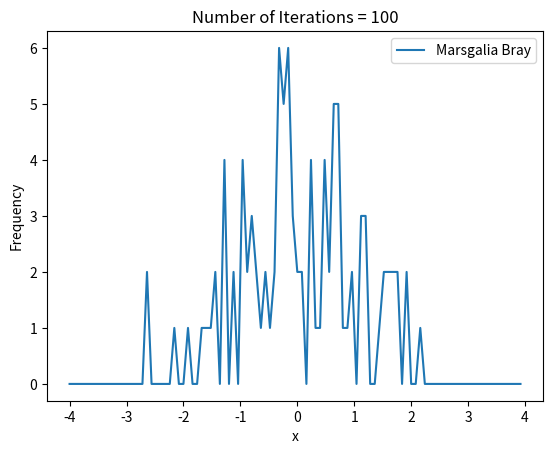
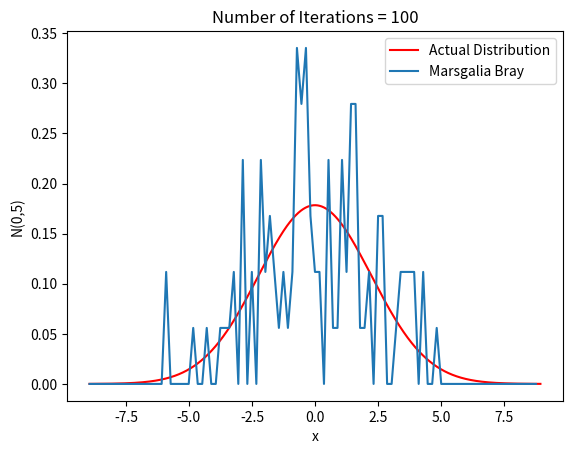
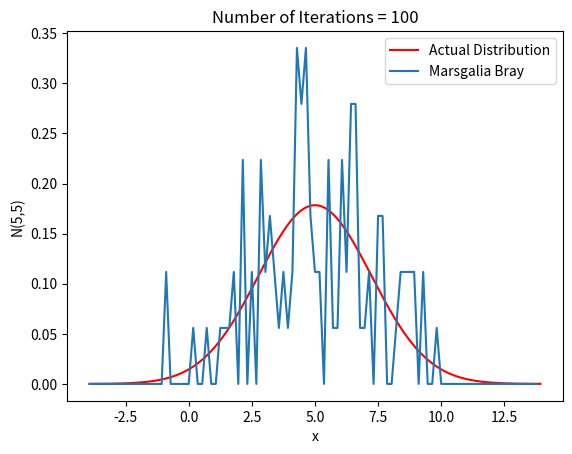
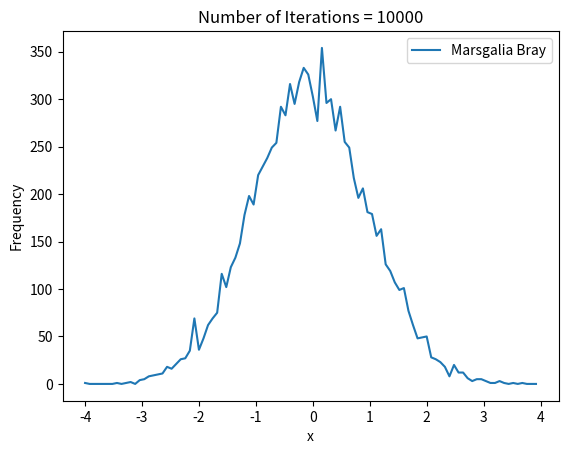
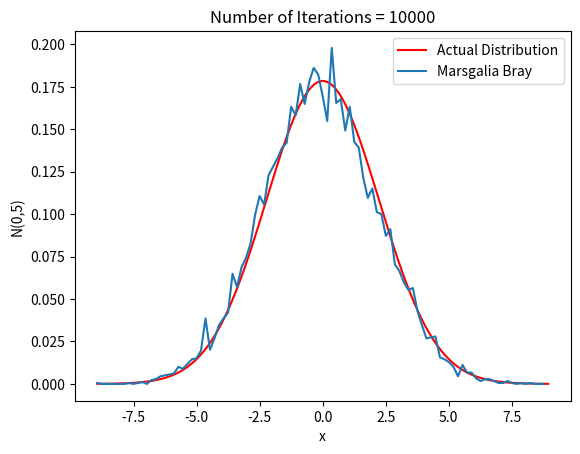
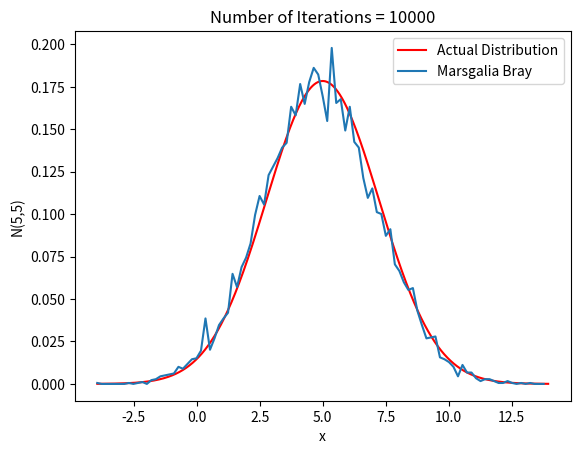

Python code for these plots, in order:
import matplotlib.pyplot as plt
import numpy as np
import time

def N(x,mu,var):
    return (1/(np.sqrt(2*var*np.pi)))*(np.exp((-0.5)*(x-mu)*(x-mu)/var))

def Y(x):
    return np.sqrt(-2*np.log(x)/x)

# Used to generate a bivariate normal distribution
# Z ~ N(0,I2), where I2 is the 2x2 identity matrix
def generateTerm():
    X = 100
    it = 0
    while X>1:
        it += 1
        u1 = np.random.rand()
        u2 = np.random.rand()
        u1 = 2*u1-1
        u2 = 2*u2-1
        X = u1*u1 + u2*u2
    y = Y(X)
    Z1 = u1*y
    Z2 = u2*y
    return Z1,Z2,it

# generates N(0,1) distibution
def generateDistribution(numTerms):
    X = []
    iterations = []
    for i in range(numTerms//2):
        x,y,it = generateTerm()
        X.append(x)
        X.append(y)
        iterations.append(it)
    return X,iterations

# converts N(0,1) to N(mu,var)
def convertDistribution(X,mu,var):
    Y = []
    for x in X:
        y = np.sqrt(var)*x + mu
        Y.append(y)
    return Y

def findBucket(x,low,high,num_buckets):
    bucket_size = (high-low)/num_buckets
    return int(np.floor((x-low)/bucket_size))

def plotFunctionAndDistribution(X,mu,var,numTerms):
    # Plotting the actual distribution 
    x = np.linspace(mu-4*np.sqrt(var),mu+4*np.sqrt(var),5000,endpoint=True)
    plt.plot(x,N(x,mu,var),color = 'r',label = 'Actual Distribution')

    # nearly all values would fall in this range   
    low = mu-4*np.sqrt(var)
    high = mu+4*np.sqrt(var)     

    num_buckets = 100
    bucket_size = (high-low)/num_buckets

    buckets = []
    curr = low
    for i in range(num_buckets):
        buckets.append(curr)
        curr += bucket_size
    
    freq = [0]*num_buckets
    for x in X:
        if x >= low and x < high:
            freq[findBucket(x,low,high,num_buckets)] += 1
    
    area = bucket_size*len(X)
    
    for i in range(len(freq)):
        freq[i] /= area

    plt.plot(buckets,freq,label = 'Marsgalia Bray')
    plt.xlabel('x')
    plt.ylabel('N(%s,%s)'%(mu,var))
    plt.legend(loc = 'upper right')
    plt.title('Number of Iterations = %s'%(numTerms))
    plt.show()
    plt.clf()
    

def plotDistribution(X,mu,var,numTerms):
    # nearly all values would fall in this range   
    low = mu-4*np.sqrt(var)
    high = mu+4*np.sqrt(var)     

    num_buckets = 100
    bucket_size = (high-low)/num_buckets

    buckets = []
    curr = low
    for i in range(num_buckets):
        buckets.append(curr)
        curr += bucket_size
    
    freq = [0]*num_buckets
    for x in X:
        if x >= low and x < high:
            freq[findBucket(x,low,high,num_buckets)] += 1

    plt.plot(buckets,freq,label = 'Marsgalia Bray')
    plt.xlabel('x')
    plt.ylabel('Frequency')
    plt.legend(loc = 'upper right')
    plt.title('Number of Iterations = %s'%(numTerms))
    plt.show()
    plt.clf()

def marsgaliaBray(numTerms):
    mu = 0
    var = 1
    start = time.time()
    X,iterations = generateDistribution(numTerms)
    end = time.time()
    
    print("Number of iterations = %s"%(numTerms))
    print("Time elapsed =",np.round(end-start,5), "seconds")
    rejectionRatio = (sum(iterations) - len(X)/2)/sum(iterations)
    print("Rejection Ratio = " + str(rejectionRatio))
    print("Expected Rejection Ration = %s"%(1-np.pi/4))
    mean = np.mean(X)
    variance = np.var(X)
    print("Mean = " + str(mean) + "\nVariance = " + str(var))
    plotDistribution(X,mu,var,numTerms)

    mu = 0
    var = 5
    Y = convertDistribution(X,mu,var)
    plotFunctionAndDistribution(Y,mu,var,numTerms)

    mu = 5
    var = 5
    Y = convertDistribution(X,mu,var)
    plotFunctionAndDistribution(Y,mu,var,numTerms)

def main():
    marsgaliaBray(100)
    marsgaliaBray(10000)

if __name__ == "__main__":
    main()
